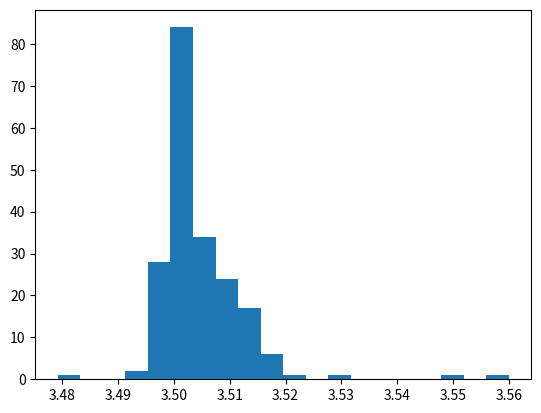

This figure's Python source:
import numpy as np
import random as rand
import matplotlib.pyplot as plt
class Dice :
    def spin(self):
        return rand.randint(1,6)


def plotMultipleSpins( rolls =100 ) :
    dice=Dice()
    values = []
    for i in range(rolls):
        values.append(dice.spin())
    plt.hist(values)
    plt.show()
    plt.close()

def plotMeansForMultipleRolls(sampleSize =10, trials = 1000) :
    dice=Dice()
    values = []
    means = []
    for j in range(trials):
        for i in range(sampleSize):
            values.append(dice.spin())
        means.append(np.mean(values))
        print('Trial -> ', j)
    plt.hist(means,bins=20,label='Distribution of Means')

    plt.show()
    plt.close()



# plotMultipleSpins()
plotMeansForMultipleRolls(sampleSize= 300, trials=200)
